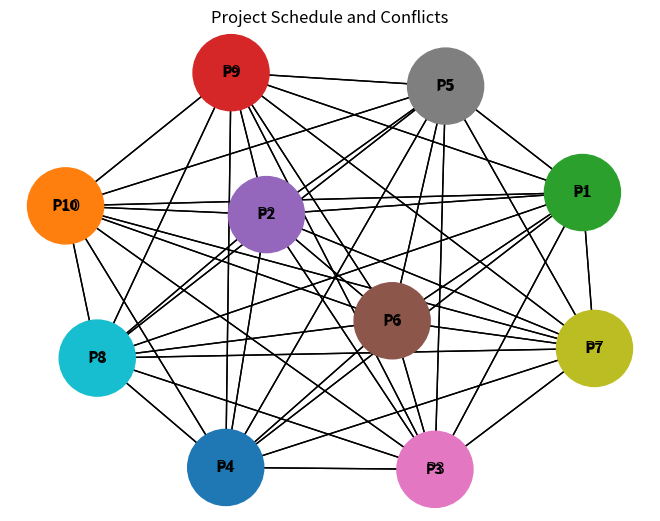

Reproduce this figure in Python.
# ---------------------- Helper Functions ----------------------

def check_same_leader(leader, projects):
    """Check if the same leader is assigned to multiple projects."""
    for project in projects:
        if project in PROJECTS and leader == PROJECTS[project]['leader']:
            return True
    return False


def collect_all_members(selected_projects):
  
    # Create an empty set to hold all the members (so no duplicates)
    all_members = set()
    # Loop through each selected project
    for project in selected_projects:
        # Add each project’s members to the set
        all_members.update(PROJECTS[project]['members'])
        # Add the leader to the set too
        all_members.add(PROJECTS[project]['leader'])
    # Return the set of all members
    return all_members


def count_conflicts(all_members, current_project):
  
    # Create a set of the current project’s members, including its leader
    current_members = set(PROJECTS[current_project]['members'])
    current_members.add(PROJECTS[current_project]['leader'])
    # Return how many members from the current project overlap with the already selected members
    return len(all_members & current_members)


def select_project_with_least_conflict(available_projects, selected_projects):
  
    # Start with an infinite number for least conflict
    least_conflict = float('inf')
    # Set selected_project to None to start
    selected_project = None
    
    # Collect all members from the already selected projects
    all_members = collect_all_members(selected_projects)

    # Loop through all available projects to find the one with the least conflict
    for project in available_projects:
        # If the project is already selected, skip it
        if project in selected_projects:
            continue
        
        # If the project’s leader is already scheduled, skip it
        if check_same_leader(PROJECTS[project]['leader'], selected_projects):
            continue
        
        # Count conflicts with the already selected members
        conflicts = count_conflicts(all_members, project)
        
        # If this project has fewer conflicts, choose it
        if conflicts < least_conflict:
            least_conflict = conflicts
            selected_project = project

    # Return the selected project
    return selected_project


def is_last_project_scheduled(all_selected_projects, total_projects):
    """
    Check if the last project (based on the order) is assigned.
    """
    # If the number of selected projects equals the total number of projects, return True
    return len(all_selected_projects) == total_projects


# ---------------------- Penalty Calculation Functions ----------------------

def calculate_unoccupied_room_penalty(num_days, num_slots, num_rooms, schedule, all_selected_projects, total_projects):
  
    # Start with no penalty
    penalty = 0
    # If the last project hasn't been scheduled, check for unoccupied rooms
    if not is_last_project_scheduled(all_selected_projects, total_projects):
        # Loop through all days and slots to check for empty rooms
        for day in range(num_days):
            for slot in range(num_slots):
                # Count how many rooms are occupied in this slot
                occupied_rooms = sum(1 for room in range(num_rooms) if schedule[day][slot][room] is not None)
                # If any rooms are empty, penalize
                if occupied_rooms > 0:
                    penalty += (num_rooms - occupied_rooms) * 3
    # Return the total penalty
    return penalty


def calculate_member_conflicts_penalty(num_days, num_slots, num_rooms, schedule):

    penalty = 0
    # Loop through all days and slots
    for day in range(num_days):
        for slot in range(num_slots):
            # Create a list of researchers in this slot
            researchers_in_slot = []
            for room in range(num_rooms):
                # If the room is not empty
                if schedule[day][slot][room] is not None:
                    # Get the leader and members of the project in this room
                    _, leader, members = schedule[day][slot][room]
                    # Add the leader and members to the list
                    researchers_in_slot.append(leader)
                    researchers_in_slot.extend(members)
            # Penalize if there are duplicate members (conflicts)
            penalty += len(researchers_in_slot) - len(set(researchers_in_slot))
    # Return the penalty for conflicts
    return penalty


def calculate_idle_time_penalty(num_days, num_slots, num_rooms, schedule):
    
    # Start with no penalty
    penalty = 0
    # Dictionary to keep track of when each researcher is scheduled
    researcher_schedules = {}

    # Loop through all days and slots to collect meeting times
    for day in range(num_days):
        for slot in range(num_slots):
            for room in range(num_rooms):
                # If the room is not empty
                if schedule[day][slot][room] is not None:
                    # Get the leader and members for this room’s project
                    _, leader, members = schedule[day][slot][room]
                    # Add the researcher’s day and slot to their schedule
                    attendees = [leader] + members
                    for researcher in attendees:
                        if researcher not in researcher_schedules:
                            researcher_schedules[researcher] = []
                        researcher_schedules[researcher].append((day, slot))

    # Loop through each researcher’s schedule to check for idle time
    for researcher, meetings in researcher_schedules.items():
        meetings.sort()  # Sort meetings by day and slot
        for i in range(len(meetings) - 1):
            # If two meetings are on the same day
            if meetings[i][0] == meetings[i + 1][0]:
                gap = meetings[i + 1][1] - meetings[i][1]
                # If there’s a gap of more than 1 slot, penalize for idle time
                if gap > 1:
                    penalty += gap - 1

    # Return the idle time penalty
    return penalty


def calculate_penalty(num_days, num_slots, num_rooms, schedule, all_selected_projects, total_projects):
    
    # Start with no penalty
    penalty = 0
    # Add penalties for unoccupied rooms, member conflicts, and idle time
    penalty += calculate_unoccupied_room_penalty(num_days, num_slots, num_rooms, schedule, all_selected_projects, total_projects)
    penalty += calculate_member_conflicts_penalty(num_days, num_slots, num_rooms, schedule)
    penalty += calculate_idle_time_penalty(num_days, num_slots, num_rooms, schedule)
    # Return the total penalty
    return penalty


# ---------------------- Main Scheduling Function ----------------------

def schedule_projects(num_days, num_slots, num_rooms, projects):
    
    # Initialize a 3D list to hold the schedule for all days, slots, and rooms
    schedule = [[[None for _ in range(num_rooms)] for _ in range(num_slots)] for _ in range(num_days)]
    # Keep track of which projects have been selected
    all_selected_projects = []
    # Get the total number of projects
    total_projects = len(projects)

    # Loop through all days and slots to assign projects to rooms
    for day in range(num_days):
        for slot in range(num_slots):
            # Get a list of available projects that haven’t been selected yet
            available_projects = [p for p in projects if p not in all_selected_projects]
            selected_projects_for_slot = []

            for room in range(num_rooms):
                # Select the project with the least conflict
                selected_project = select_project_with_least_conflict(available_projects, selected_projects_for_slot)

                # If a project is selected, assign it to this room
                if selected_project:
                    schedule[day][slot][room] = (selected_project, PROJECTS[selected_project]['leader'], PROJECTS[selected_project]['members'])
                    selected_projects_for_slot.append(selected_project)
                    all_selected_projects.append(selected_project)

    # After scheduling, calculate the total penalty
    penalty = calculate_penalty(num_days, num_slots, num_rooms, schedule, all_selected_projects, total_projects)
    
    return schedule, penalty


# ---------------------- Output Functions ----------------------

def print_schedule(schedule):
    
    # Loop through all days, slots, and rooms in the schedule
    for day, slots in enumerate(schedule):
        for slot, rooms in enumerate(slots):
            for room, meeting in enumerate(rooms):
                # If the room has a scheduled project, print it
                if meeting is not None:
                    project_id, leader, _ = meeting
                    print(f"Day={day + 1}, Slot={slot + 1}, Room={room + 1} -> Project {project_id} (Leader: {leader}) (Members: {', '.join(PROJECTS[project_id]['members'])})")

# ---------------------- Main Program ----------------------

PROJECTS = {
    "P1": {"leader": "A", "members": ["B", "C", "D", "E"]},
    "P2": {"leader": "B", "members": ["A", "E", "F", "G"]},
    "P3": {"leader": "C", "members": ["B", "D", "E", "G"]},
    "P4": {"leader": "D", "members": ["A", "B", "F", "G"]},
    "P5": {"leader": "A", "members": ["C", "D", "G", "H"]},
    "P6": {"leader": "B", "members": ["A", "E", "G", "H"]},
    "P7": {"leader": "C", "members": ["B", "E", "G", "H"]},
    "P8": {"leader": "A", "members": ["B", "D", "F", "G"]},
    "P9": {"leader": "B", "members": ["A", "C", "D", "E"]},
    "P10": {"leader": "E", "members": ["A", "B", "C", "D"]},
}



# ---------------------- Helper Functions ----------------------
import matplotlib.pyplot as plt
import networkx as nx
from networkx import draw
 
def plot_schedule_graph(schedule, projects):
        # Collect unique projects from the schedule
        unique_projects = {room[0] for day in schedule for slot in day for room in slot if room}

        # Create a graph
        G = nx.Graph()

        # Assign unique colors to projects
        color_map = plt.cm.tab10(range(len(unique_projects)))
        project_colors = {project: color_map[idx % len(color_map)] for idx, project in enumerate(unique_projects)}

        # Add nodes for each project
        for project in unique_projects:
            G.add_node(project, label=project, color=project_colors[project])

        # Add edges based on shared members
        for project in unique_projects:
            members = set(projects[project]['members'])
            leader = projects[project]['leader']
            for other_project in unique_projects:
                if project != other_project:
                    other_members = set(projects[other_project]['members'])
                    other_leader = projects[other_project]['leader']
                    if leader in other_members or other_leader in members or members & other_members:
                        G.add_edge(project, other_project, color='black')  # Conflict edges are red

        # Extract node and edge colors
        node_colors = [data['color'] for _, data in G.nodes(data=True)]
        edge_colors = [data['color'] for _, _, data in G.edges(data=True)]

        # Draw the graph
        pos = nx.spring_layout(G)
        nx.draw(G, pos, with_labels=True, node_size=3000, node_color=node_colors, font_size=10, font_weight="bold")
        nx.draw_networkx_edges(G, pos, edge_color=edge_colors)
        labels = nx.get_node_attributes(G, 'label')
        nx.draw_networkx_labels(G, pos, labels)
        plt.title("Project Schedule and Conflicts")
        plt.show()
if __name__ == "__main__":
    num_days = 4
    num_slots = 1
    num_rooms = 3

    # Schedule projects
    schedule, penalty = schedule_projects(num_days, num_slots, num_rooms, PROJECTS)

    print("Schedule:")
    print_schedule(schedule)
    print(schedule)

    # Print the total penalty
    print(f"\nTotal Penalty: {penalty}")
    #draw the schedule graph
    plot_schedule_graph(schedule, PROJECTS)
